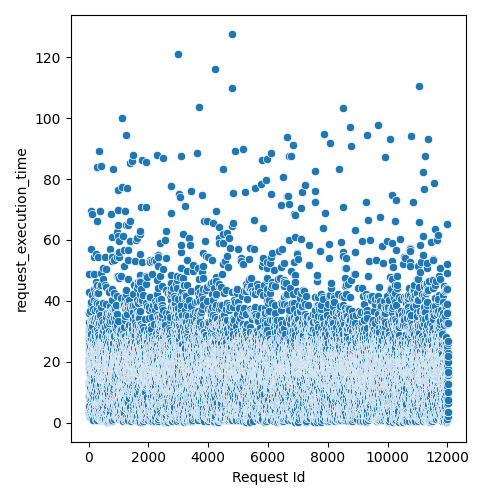

Source data for this figure (header and first rows):
Request Id, request_execution_time
4, 2.676
5, 8.362
3, 12.58
8, 19.09
0, 21.37
1, 23.27
6, 25.94
7, 27.51
9, 29.63
2, 33.17
14, 5.296
15, 9.063
10, 12.4
24, 8.742
16, 13.39
19, 19.3
21, 19.85
22, 17.85
17, 24.04
20, 23.96
13, 28.14
25, 27.6
12, 31.01
23, 36.02
18, 42.74
11, 48.76
26, 3.548
28, 3.169
27, 29.94
36, 1.88
33, 3.331
37, 9.225
32, 12.86
34, 18.91
35, 23.03
31, 18.84
29, 30.88
30, 28.21
44, 11.08
45, 11.57
43, 12.34
42, 13.41
41, 13.75
39, 20.01
38, 22.05
40, 22.35
57, 2.761
56, 7.746
52, 11.48
47, 16.59
59, 15.79
51, 18.2
58, 14.07
48, 16.11
54, 21.44
46, 22.52
60, 24.85
55, 27.76
49, 30.14
50, 36.57
... 11,971 more rows
